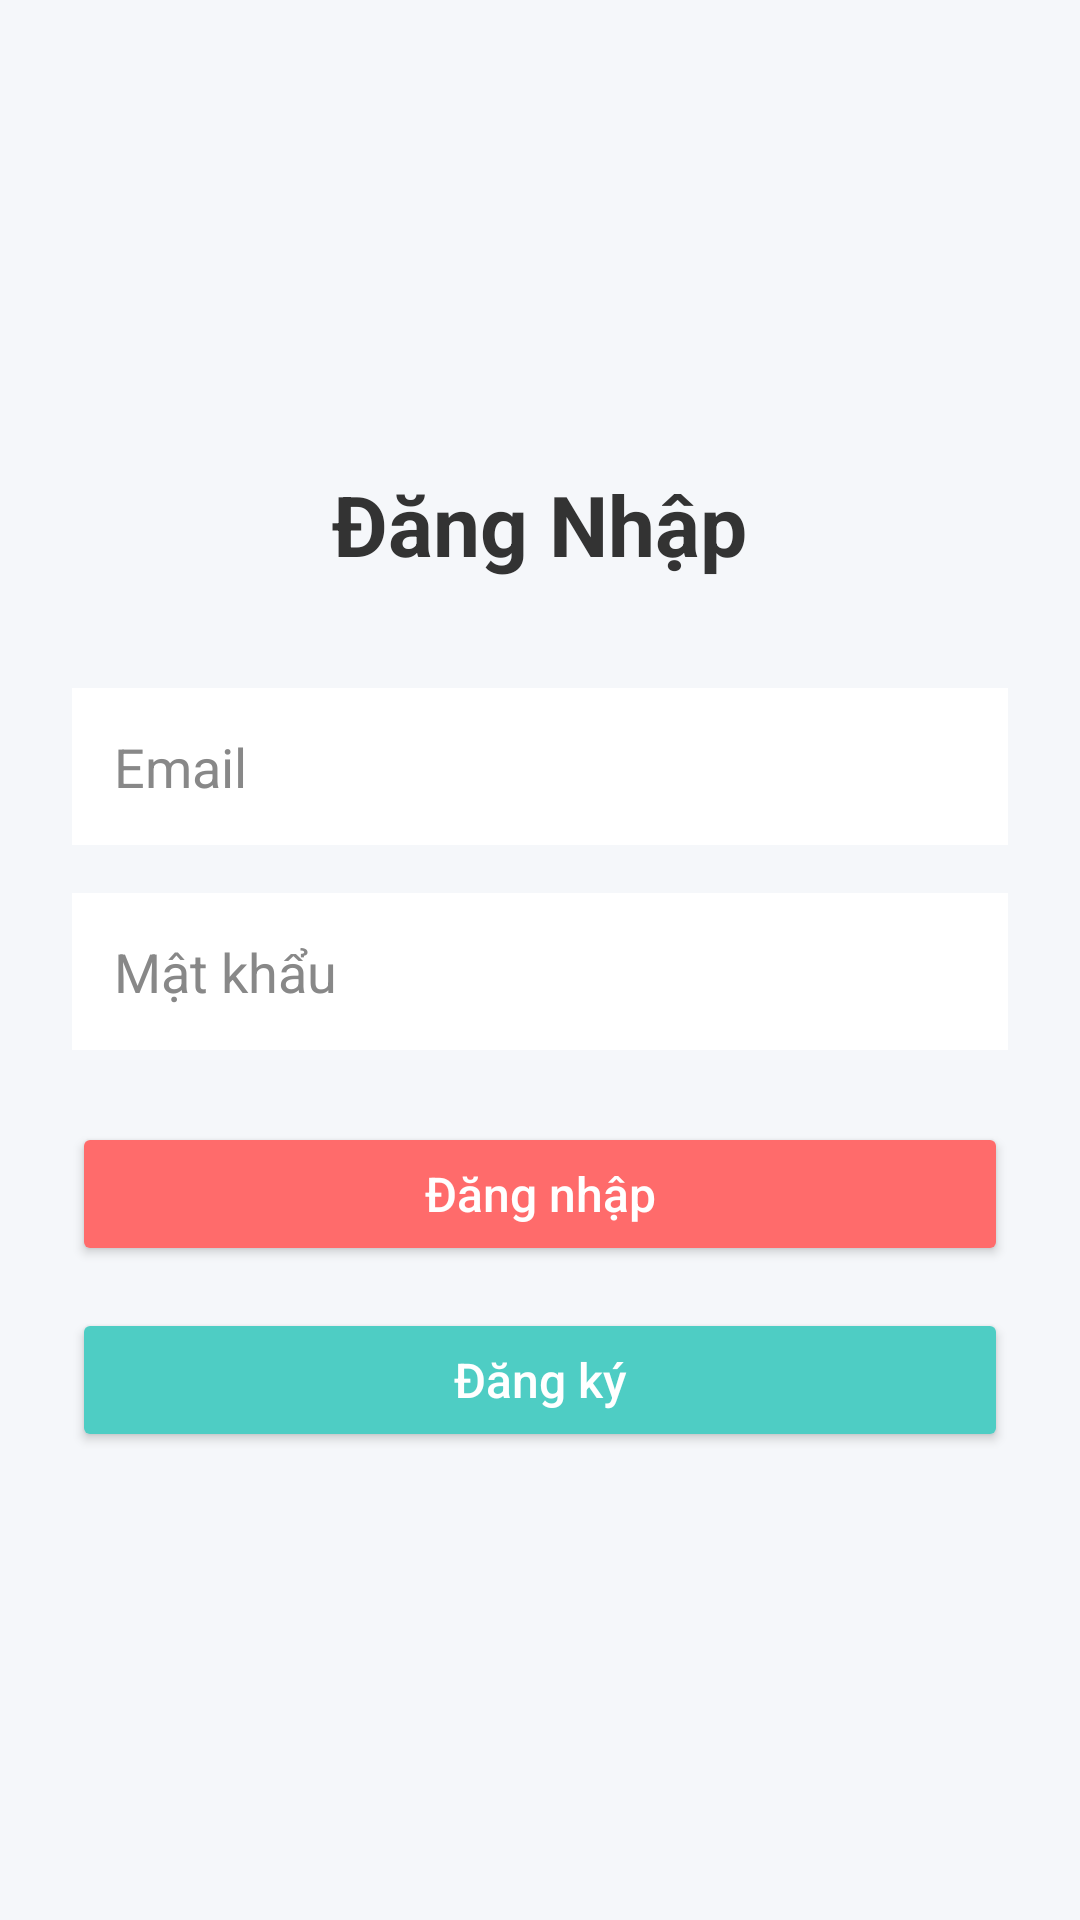

Android layout source for this screen:
<!-- AndroidManifest.xml: application theme Theme.Pa_bai5 -->
<!-- res/layout/activity_login.xml -->
<LinearLayout xmlns:android="http://schemas.android.com/apk/res/android"
    android:layout_width="match_parent"
    android:layout_height="match_parent"
    android:gravity="center"
    android:orientation="vertical"
    android:padding="24dp"
    android:background="#F5F7FA">

    <TextView
        android:layout_width="wrap_content"
        android:layout_height="wrap_content"
        android:text="Đăng Nhập"
        android:textSize="28sp"
        android:textStyle="bold"
        android:textColor="#333333"
        android:layout_marginBottom="36dp" />

    <EditText
        android:id="@+id/edtEmail"
        android:layout_width="match_parent"
        android:layout_height="wrap_content"
        android:hint="Email"
        android:inputType="textEmailAddress"
        android:padding="14dp"
        android:layout_marginBottom="16dp"
        android:background="#FFFFFF"
        android:textColor="#000000"
        android:textColorHint="#888888" />

    <EditText
        android:id="@+id/edtPassword"
        android:layout_width="match_parent"
        android:layout_height="wrap_content"
        android:hint="Mật khẩu"
        android:inputType="textPassword"
        android:padding="14dp"
        android:layout_marginBottom="24dp"
        android:background="#FFFFFF"
        android:textColor="#000000"
        android:textColorHint="#888888" />

    <Button
        android:id="@+id/btnLogin"
        android:layout_width="match_parent"
        android:layout_height="wrap_content"
        android:text="Đăng nhập"
        android:textAllCaps="false"
        android:textSize="16sp"
        android:fontFamily="sans-serif-medium"
        android:layout_marginBottom="14dp"
        android:backgroundTint="#FF6B6B"
        android:elevation="4dp"
        android:padding="12dp"
        android:textColor="@android:color/white" />

    <Button
        android:id="@+id/btnRegister"
        android:layout_width="match_parent"
        android:layout_height="wrap_content"
        android:text="Đăng ký"
        android:textAllCaps="false"
        android:textSize="16sp"
        android:fontFamily="sans-serif-medium"
        android:backgroundTint="#4ECDC4"
        android:elevation="4dp"
        android:padding="12dp"
        android:textColor="@android:color/white" />

</LinearLayout>
<!-- resources referenced by this layout -->
<resources>
  <style name="Theme.Pa_bai5" parent="Base.Theme.Pa_bai5" />
  <style name="Base.Theme.Pa_bai5" parent="Theme.Material3.DayNight.NoActionBar">
          
          
      </style>
</resources>
